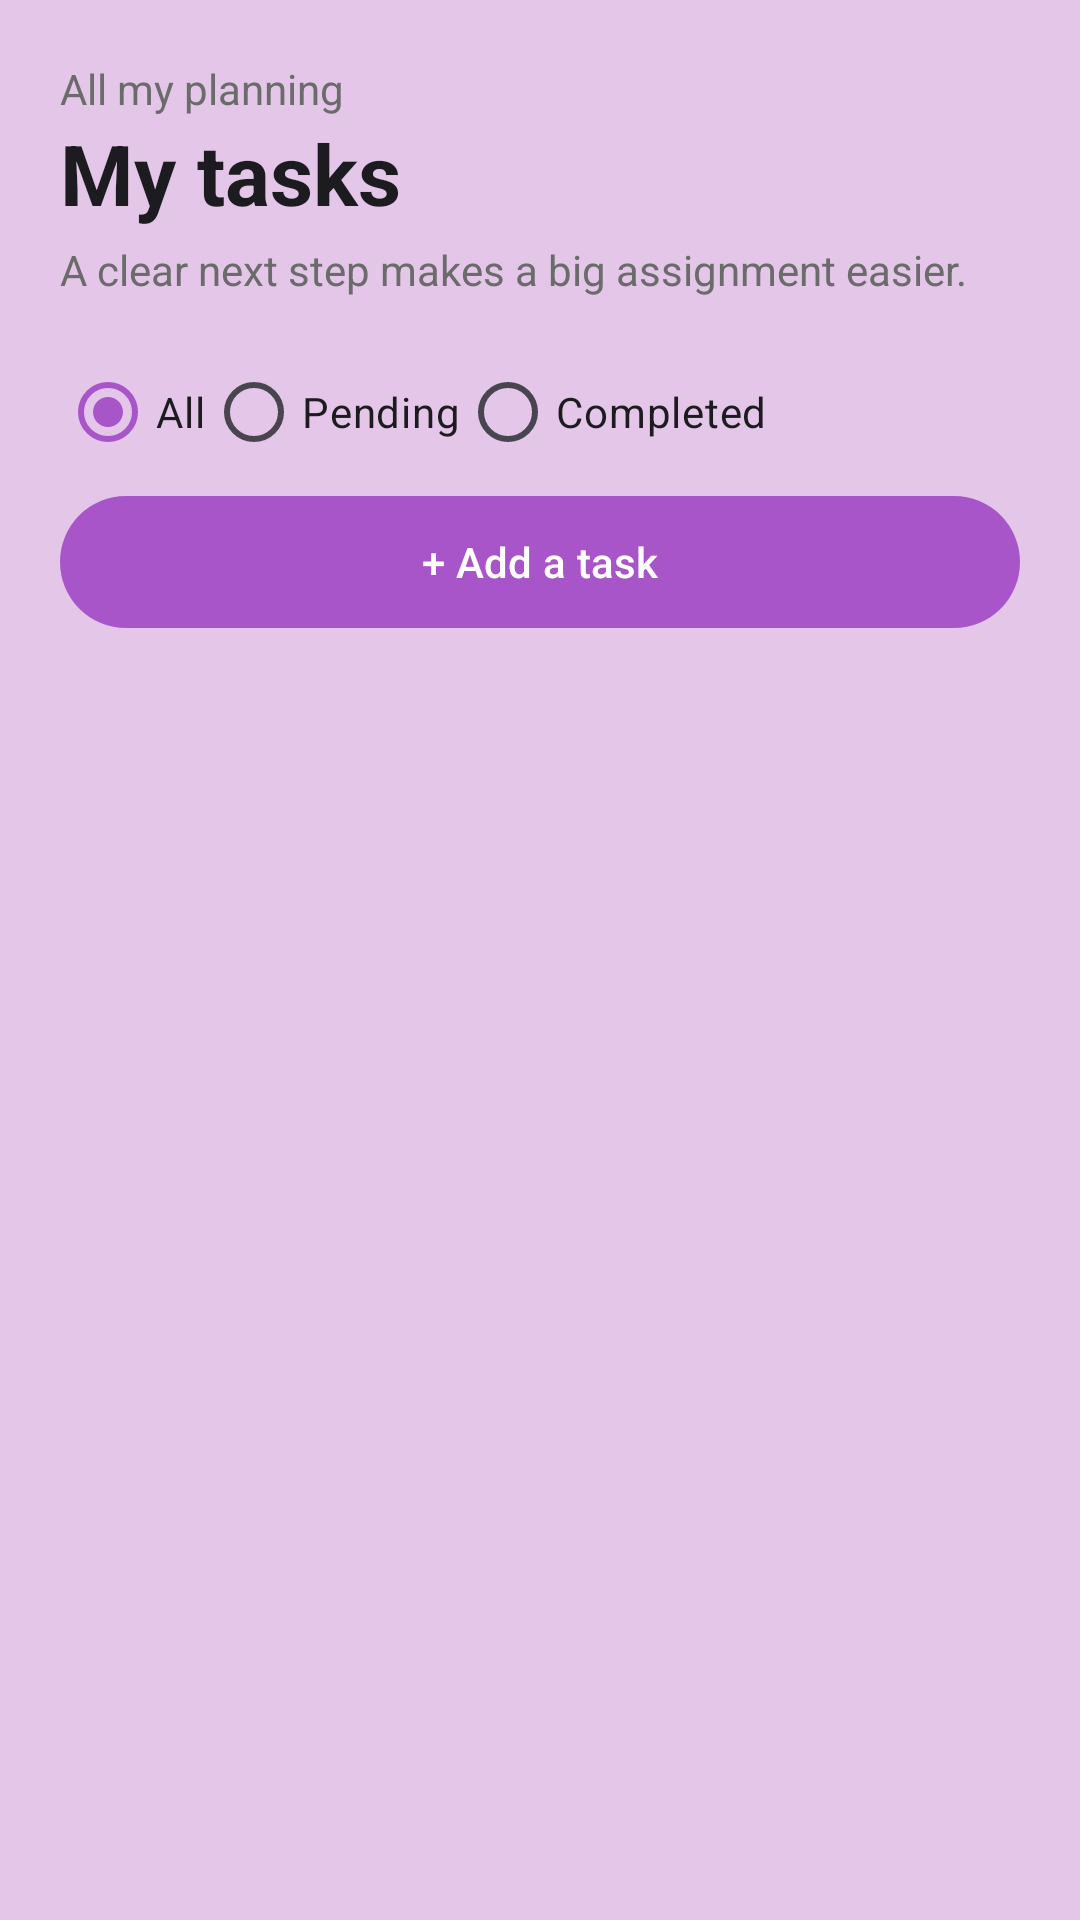

Produce the Android XML layout that renders to this screen, including the resource entries it uses.
<!-- AndroidManifest.xml: application theme Theme.StudyHub -->
<!-- res/layout/fragment_tasks.xml -->
<?xml version="1.0" encoding="utf-8"?>
<LinearLayout xmlns:android="http://schemas.android.com/apk/res/android"
    xmlns:app="http://schemas.android.com/apk/res-auto"
    android:layout_width="match_parent"
    android:layout_height="match_parent"
    android:background="@color/lilac_background"
    android:orientation="vertical"
    android:paddingStart="20dp"
    android:paddingTop="20dp"
    android:paddingEnd="20dp">

    <TextView android:id="@+id/planning_scope" android:layout_width="match_parent" android:layout_height="wrap_content" android:text="@string/planning_all" android:textColor="@color/ink_muted" />
    <TextView android:layout_width="match_parent" android:layout_height="wrap_content" android:text="@string/my_tasks" android:textColor="@color/ink" android:textSize="28sp" android:textStyle="bold" />
    <TextView android:layout_width="match_parent" android:layout_height="wrap_content" android:layout_marginTop="4dp" android:text="@string/tasks_subtitle" android:textColor="@color/ink_muted" android:textSize="14sp" />

    <RadioGroup
        android:id="@+id/task_filter"
        android:layout_width="match_parent"
        android:layout_height="wrap_content"
        android:layout_marginTop="14dp"
        android:orientation="horizontal">
        <RadioButton android:id="@+id/filter_all" android:layout_width="wrap_content" android:layout_height="48dp" android:checked="true" android:text="@string/filter_all" android:textColor="@color/ink" />
        <RadioButton android:id="@+id/filter_pending" android:layout_width="wrap_content" android:layout_height="48dp" android:text="@string/pending" android:textColor="@color/ink" />
        <RadioButton android:id="@+id/filter_completed" android:layout_width="wrap_content" android:layout_height="48dp" android:text="@string/completed" android:textColor="@color/ink" />
    </RadioGroup>

    <com.google.android.material.button.MaterialButton
        android:id="@+id/button_new_task"
        android:layout_width="match_parent"
        android:layout_height="52dp"
        android:text="@string/add_task_button"
        android:textAllCaps="false"
        app:backgroundTint="@color/lilac_primary_dark"
        app:cornerRadius="24dp" />

    <TextView
        android:id="@+id/text_empty_tasks"
        android:layout_width="match_parent"
        android:layout_height="wrap_content"
        android:layout_marginTop="26dp"
        android:gravity="center"
        android:text="@string/empty_tasks"
        android:textColor="@color/ink_muted"
        android:visibility="gone" />

    <ScrollView
        android:layout_width="match_parent"
        android:layout_height="0dp"
        android:layout_marginTop="8dp"
        android:layout_weight="1">
        <LinearLayout
            android:id="@+id/tasks_container"
            android:layout_width="match_parent"
            android:layout_height="wrap_content"
            android:orientation="vertical" />
    </ScrollView>
</LinearLayout>
<!-- resources referenced by this layout -->
<resources>
  <color name="ink">#FF1C1B1F</color>
  <color name="ink_muted">#FF6B6B6B</color>
  <color name="lilac_background">#FFE3C6E8</color>
  <color name="lilac_primary_dark">#FFA855C9</color>
  <string name="add_task_button">+  Add a task</string>
  <string name="completed">Completed</string>
  <string name="empty_tasks">No tasks in this view.</string>
  <string name="filter_all">All</string>
  <string name="my_tasks">My tasks</string>
  <string name="pending">Pending</string>
  <string name="planning_all">All my planning</string>
  <string name="tasks_subtitle">A clear next step makes a big assignment easier.</string>
  <style name="Theme.StudyHub" parent="Base.Theme.StudyHub" />
  <style name="Base.Theme.StudyHub" parent="Theme.Material3.DayNight.NoActionBar">
          <item name="colorPrimary">@color/lilac_primary_dark</item>
          <item name="colorOnPrimary">@color/white</item>
          <item name="colorSecondary">@color/lilac_primary</item>
          <item name="android:colorAccent">@color/lilac_primary</item>
          <item name="android:windowLightStatusBar">true</item>
          <item name="android:statusBarColor">@color/lilac_background</item>
          <item name="android:navigationBarColor">@color/lilac_background</item>
          <item name="android:windowBackground">@color/lilac_background</item>
      </style>
  <color name="white">#FFFFFFFF</color>
  <color name="lilac_primary">#FFC77DE8</color>
</resources>
